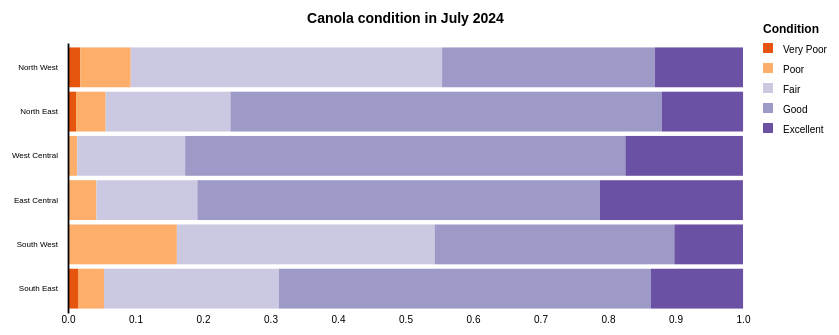
D3 v7 page, settled after 360 driven frames (6 s of simulated time); the page loaded 1 data file(s).


        const m = {top: 70, right: 150, bottom: 60, left: 175}
        const w = 1000 - m.right - m.left;
        const h = 400 - m.top - m.bottom;
        
        const svg = d3.select("#horizontal-stacked-bar-chart").append("svg")
                        .attr("width", w + m.left + m.right)
                        .attr("height", h + m.top + m.bottom)
                        .append("g")
                        .attr("transform","translate(" + m.left + "," + m.top +")");

        d3.csv("conditions-canola-july-7-2024.csv").then(function(data){
            data.forEach(function(d) {
                d["Canola"] = parseFloat(d["Canola"]);
            });
            const conditionsOrder = ["Very Poor","Poor","Fair","Good","Excellent"];
            var formattedData = [];
            var lastRegion = data[0]["Region"];
            var currentRegion = [];
            var i = 0;
            currentRegion = {"Very Poor": 0, Poor: 0, Fair: 0, Good: 0, Excellent: 0};
            do {
                //Set region in first pass
                if (lastRegion === data[i]["Region"]){
                    let key = data[i]["Condition"];
                    currentRegion[key] = +data[i]["Canola"];
                }
                if (lastRegion !== data[i]["Region"]){
                    formattedData.push({
                        region: lastRegion,
                        "Very Poor": currentRegion["Very Poor"],
                        Poor: currentRegion.Poor,
                        Fair: currentRegion.Fair,
                        Good: currentRegion.Good,
                        Excellent: currentRegion.Excellent
                    });
                    lastRegion = data[i]["Region"];
                    currentRegion = {"Very Poor": 0, Poor: 0, Fair: 0, Good: 0, Excellent: 0};
                    let key = data[i]["Condition"];
                    currentRegion[key] = +data[i]["Canola"];
                }
                i++;
            } while (i < data.length);
            // Push the last region's data
            formattedData.push({
                region: lastRegion,
                "Very Poor": currentRegion["Very Poor"],
                Poor: currentRegion.Poor,
                Fair: currentRegion.Fair,
                Good: currentRegion.Good,
                Excellent: currentRegion.Excellent
            });
            
            //Prepare scales for positional and colour encodings
            const x = d3.scaleLinear()
                .domain([0, 1])
                .range([0, w]);

            const y = d3.scaleBand()
                .domain(formattedData.map(function (d) {return d.region;}))
                .range([h, 0])
                .padding(0.1);

            const color = d3.scaleOrdinal()
                            .domain(conditionsOrder)
                            .range(["#e6550d","#fdae6b","#cbc9e2","#9e9ac8","#6a51a3"]);

            //Create x and y axes
            const xAxis = d3.axisBottom(x)
                            .ticks(10)
                            .tickSize(0);

            const yAxis = d3.axisLeft(y)
                            .tickSize(0)
                            .tickPadding(10);

            //Create bars for the chart
            svg.append("g")
                .selectAll()
                .data(d3.stack().keys(conditionsOrder)(formattedData))
                .join("g")
                    .attr("fill", d => color(d.key))
                .selectAll("rect")
                .data(d => d)
                .join("rect")
                    .attr("x", d => x(d[0]))
                    .attr("y", d => y(d.data.region))
                    .attr("height", y.bandwidth())
                    .attr("width", d => x(d[1]) - x(d[0]));
            
            //Add X and Y axes to chart
            svg.append("g")
                .attr("class", "x axis")
                .style("font-size", "10px")
                .attr("transform","translate(0,"+ h + ")")
                .call(xAxis)
                .call(g => g.select(".domain").remove());

            svg.append("g")
                .attr("class","y axis")
                .style("font-size", "8px")
                .call(yAxis)
                .selectAll("path")
                .style("stroke-width", "1.75px");

            //Add Chart title
            svg.append("text")
                .attr("x", (w / 2))
                .attr("y", -20)
                .attr("text-anchor", "middle")
                .style("font-size","14px")
                .style("font-weight","bold")
                .style("font-family","sans-serif")
                .text("Canola condition in July 2024");

            // Add legend
            const legend = svg.append("g")
                .attr("transform", `translate(${w + 20}, 0)`)
                .style("font-size","10px")
                .style("font-family","sans-serif");

            legend.append("text")
                .attr("x", 0)
                .attr("y", -10)
                .attr("text-anchor", "start")
                .style("font-size", "12px")
                .style("font-weight", "bold")
                .text("Condition");

            conditionsOrder.forEach((condition, i) => {
                const legendRow = legend.append("g")
                    .attr("transform", `translate(0, ${i * 20})`);

                legendRow.append("rect")
                    .attr("width", 10)
                    .attr("height", 10)
                    .attr("fill", color(condition));

                legendRow.append("text")
                    .attr("x", 20)
                    .attr("y", 10)
                    .attr("text-anchor", "start")
                    .style("font-size", "10px")
                    .text(condition);

            const tooltip = d3.select("body").append("div")
                .attr("class", "tooltip")
                .style("position", "absolute")
                .style("background-color", "white")
                .style("border", "solid")
                .style("border-width", "1px")
                .style("border-radius", "5px")
                .style("padding", "10px")
                .style("display", "none");

            svg.selectAll("rect")
                .on("mouseover", function(event, d) {
                    tooltip.style("display", "block");
                })
                .on("mousemove", function(event, d) {
                    const condition = d3.select(this.parentNode).datum().key;
                    tooltip.html(`Region: ${d.data.region}<br>Condition: ${condition}<br>Canola: ${d[1] - d[0]}`)
                        .style("left", (event.pageX + 10) + "px")
                        .style("top", (event.pageY - 28) + "px");
                })
                .on("mouseout", function() {
                    tooltip.style("display", "none");
                });
            });
        });
    

### data: conditions-canola-july-7-2024.csv
?Region, Condition, Canola
South East, Excellent, 0.1368
South East, Good, 0.5509
South East, Fair, 0.2591
South East, Poor, 0.0377
South East, Very Poor, 0.0156
South West, Excellent, 0.1017
South West, Good, 0.3552
South West, Fair, 0.3818
South West, Poor, 0.1613
South West, Very Poor, 0
East Central, Excellent, 0.2118
East Central, Good, 0.5965
East Central, Fair, 0.1495
East Central, Poor, 0.0421
East Central, Very Poor, 0
West Central, Excellent, 0.1741
West Central, Good, 0.6523
West Central, Fair, 0.1599
West Central, Poor, 0.0136
West Central, Very Poor, 0
North East, Excellent, 0.1202
North East, Good, 0.6393
North East, Fair, 0.1848
North East, Poor, 0.0438
North East, Very Poor, 0.012
North West, Excellent, 0.1307
North West, Good, 0.3151
North West, Fair, 0.4613
North West, Poor, 0.0748
North West, Very Poor, 0.0181